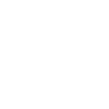
t = 0.00 s
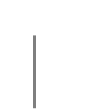
t = 0.50 s
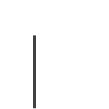
t = 0.75 s
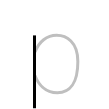
t = 1.25 s
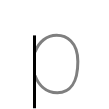
t = 1.50 s
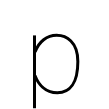
t = 2.00 s

The animated SVG that drew these frames (rendered in a browser with its animation timeline set to each time). Animation: 2 SMIL elements (animate=2); one cycle of 2.00 s.

<svg width="109px" height="109px" viewBox="0 0 px 109px" xmlns="http://www.w3.org/2000/svg" xmlns:xlink="http://www.w3.org/1999/xlink" xml:space="preserve" version="1.1"  baseProfile="full">
<path d="M34.5,35.4c0,5.92,0,63.01,0,72.84" style="fill:none;stroke:black;stroke-width:3;opacity:0">
  <animate attributeType="CSS" attributeName="opacity" from="0" to="1" begin="0s" dur="1s" repeatCount="Indefinite" fill="freeze" />
</path>
<path d="M35.04,52.09c3.82-10.58,11.92-16.79,21.6-16.79c9.68,0,21.2,6.36,21.2,26.09c0,21.59-8.05,31.28-20.48,31.28c-12.43,0-19.36-9.25-22.43-17.24" style="fill:none;stroke:black;stroke-width:3;opacity:0">
  <animate attributeType="CSS" attributeName="opacity" from="0" to="1" begin="1s" dur="1s" repeatCount="Indefinite" fill="freeze" />
</path>
</svg>
